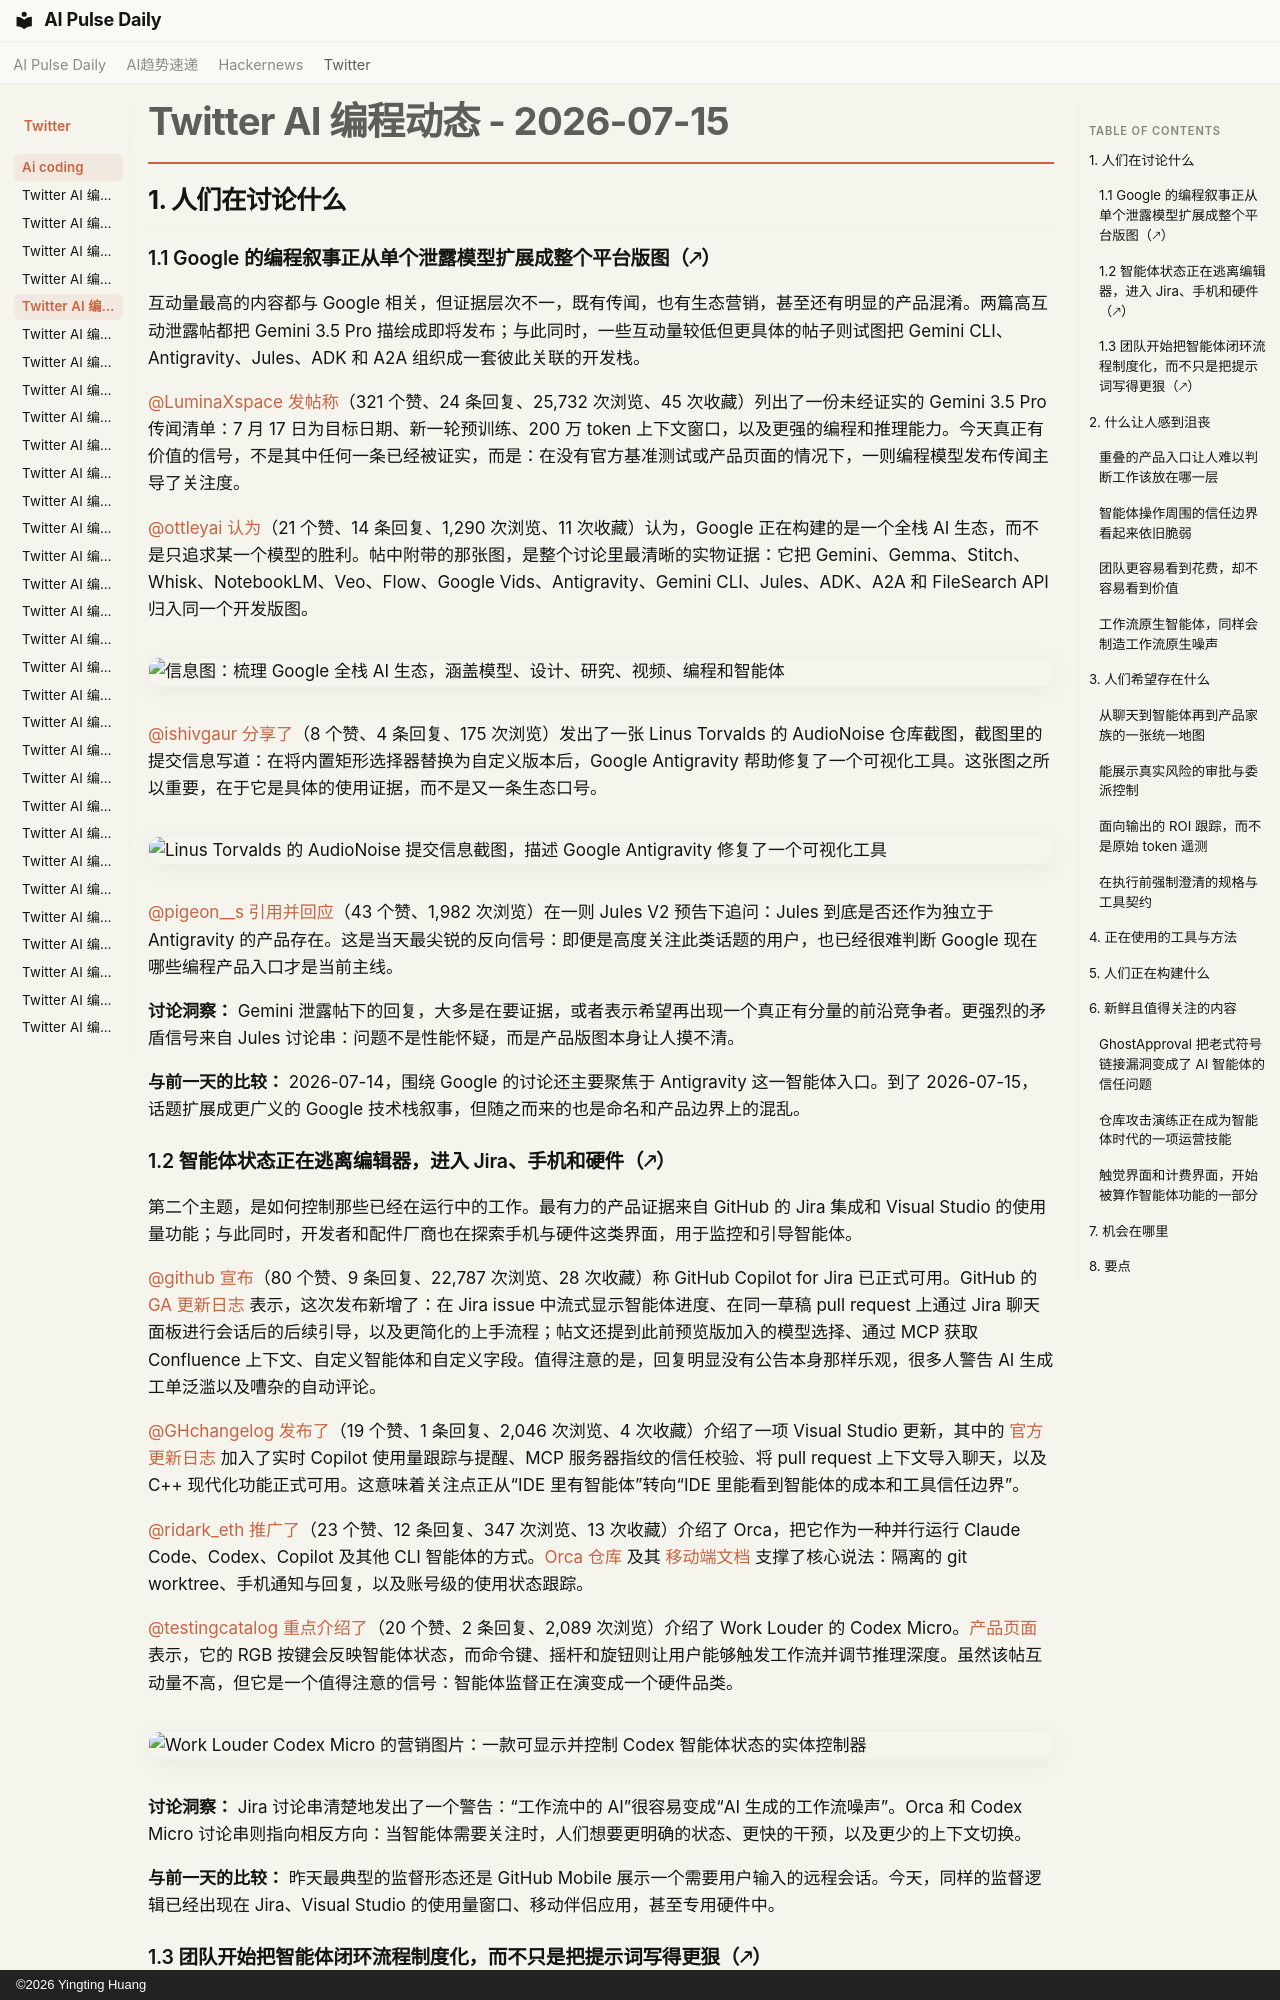

repository: vibewatch/vibewatch.github.io · page: twitter/ai-coding/2026-07-15.zh/index.html · generator: mkdocs · copyright: ©2026 Yingting Huang

# Twitter AI 编程动态 - 2026-07-15

## 1. 人们在讨论什么

### 1.1 Google 的编程叙事正从单个泄露模型扩展成整个平台版图（🡕）

互动量最高的内容都与 Google 相关，但证据层次不一，既有传闻，也有生态营销，甚至还有明显的产品混淆。两篇高互动泄露帖都把 Gemini 3.5 Pro 描绘成即将发布；与此同时，一些互动量较低但更具体的帖子则试图把 Gemini CLI、Antigravity、Jules、ADK 和 A2A 组织成一套彼此关联的开发栈。

[@LuminaXspace](https://x.com/LuminaXspace) [发帖称](https://x.com/LuminaXspace/status/2076949998055358815)（321 个赞、24 条回复、25,732 次浏览、45 次收藏）列出了一份未经证实的 Gemini 3.5 Pro 传闻清单：7 月 17 日为目标日期、新一轮预训练、200 万 token 上下文窗口，以及更强的编程和推理能力。今天真正有价值的信号，不是其中任何一条已经被证实，而是：在没有官方基准测试或产品页面的情况下，一则编程模型发布传闻主导了关注度。

[@ottleyai](https://x.com/ottleyai) [认为](https://x.com/ottleyai/status/2077009337722261559)（21 个赞、14 条回复、1,290 次浏览、11 次收藏）认为，Google 正在构建的是一个全栈 AI 生态，而不是只追求某一个模型的胜利。帖中附带的那张图，是整个讨论里最清晰的实物证据：它把 Gemini、Gemma、Stitch、Whisk、NotebookLM、Veo、Flow、Google Vids、Antigravity、Gemini CLI、Jules、ADK、A2A 和 FileSearch API 归入同一个开发版图。

![信息图：梳理 Google 全栈 AI 生态，涵盖模型、设计、研究、视频、编程和智能体](https://pbs.twimg.com/media/HNME_BJa0AAMfsM.jpg)

[@ishivgaur](https://x.com/ishivgaur) [分享了](https://x.com/ishivgaur/status/2076936738631749704)（8 个赞、4 条回复、175 次浏览）发出了一张 Linus Torvalds 的 AudioNoise 仓库截图，截图里的提交信息写道：在将内置矩形选择器替换为自定义版本后，Google Antigravity 帮助修复了一个可视化工具。这张图之所以重要，在于它是具体的使用证据，而不是又一条生态口号。

![Linus Torvalds 的 AudioNoise 提交信息截图，描述 Google Antigravity 修复了一个可视化工具](https://pbs.twimg.com/media/HNLCppWbUAALspt.jpg)

[@pigeon__s](https://x.com/pigeon__s) [引用并回应](https://x.com/pigeon__s/status/2077090793911988292)（43 个赞、1,982 次浏览）在一则 Jules V2 预告下追问：Jules 到底是否还作为独立于 Antigravity 的产品存在。这是当天最尖锐的反向信号：即便是高度关注此类话题的用户，也已经很难判断 Google 现在哪些编程产品入口才是当前主线。

**讨论洞察：** Gemini 泄露帖下的回复，大多是在要证据，或者表示希望再出现一个真正有分量的前沿竞争者。更强烈的矛盾信号来自 Jules 讨论串：问题不是性能怀疑，而是产品版图本身让人摸不清。

**与前一天的比较：** 2026-07-14，围绕 Google 的讨论还主要聚焦于 Antigravity 这一智能体入口。到了 2026-07-15，话题扩展成更广义的 Google 技术栈叙事，但随之而来的也是命名和产品边界上的混乱。

### 1.2 智能体状态正在逃离编辑器，进入 Jira、手机和硬件（🡕）

第二个主题，是如何控制那些已经在运行中的工作。最有力的产品证据来自 GitHub 的 Jira 集成和 Visual Studio 的使用量功能；与此同时，开发者和配件厂商也在探索手机与硬件这类界面，用于监控和引导智能体。

[@github](https://x.com/github) [宣布](https://x.com/github/status/2077498593426985056)（80 个赞、9 条回复、22,787 次浏览、28 次收藏）称 GitHub Copilot for Jira 已正式可用。GitHub 的 [GA 更新日志](https://github.blog/changelog/2026-06-25-github-copilot-for-jira-is-now-generally-available/) 表示，这次发布新增了：在 Jira issue 中流式显示智能体进度、在同一草稿 pull request 上通过 Jira 聊天面板进行会话后的后续引导，以及更简化的上手流程；帖文还提到此前预览版加入的模型选择、通过 MCP 获取 Confluence 上下文、自定义智能体和自定义字段。值得注意的是，回复明显没有公告本身那样乐观，很多人警告 AI 生成工单泛滥以及嘈杂的自动评论。

[@GHchangelog](https://x.com/GHchangelog) [发布了](https://x.com/GHchangelog/status/2077188919381135713)（19 个赞、1 条回复、2,046 次浏览、4 次收藏）介绍了一项 Visual Studio 更新，其中的 [官方更新日志](https://github.blog/changelog/2026-07-14-github-copilot-in-visual-studio-june-update/) 加入了实时 Copilot 使用量跟踪与提醒、MCP 服务器指纹的信任校验、将 pull request 上下文导入聊天，以及 C++ 现代化功能正式可用。这意味着关注点正从“IDE 里有智能体”转向“IDE 里能看到智能体的成本和工具信任边界”。

[@ridark_eth](https://x.com/ridark_eth) [推广了](https://x.com/ridark_eth/status/2077395852344098885)（23 个赞、12 条回复、347 次浏览、13 次收藏）介绍了 Orca，把它作为一种并行运行 Claude Code、Codex、Copilot 及其他 CLI 智能体的方式。[Orca 仓库](https://github.com/stablyai/orca) 及其 [移动端文档](https://www.onorca.dev/docs/mobile) 支撑了核心说法：隔离的 git worktree、手机通知与回复，以及账号级的使用状态跟踪。

[@testingcatalog](https://x.com/testingcatalog) [重点介绍了](https://x.com/testingcatalog/status/2077339658820669481)（20 个赞、2 条回复、2,089 次浏览）介绍了 Work Louder 的 Codex Micro。[产品页面](https://worklouder.cc/codex-micro) 表示，它的 RGB 按键会反映智能体状态，而命令键、摇杆和旋钮则让用户能够触发工作流并调节推理深度。虽然该帖互动量不高，但它是一个值得注意的信号：智能体监督正在演变成一个硬件品类。

![Work Louder Codex Micro 的营销图片：一款可显示并控制 Codex 智能体状态的实体控制器](https://pbs.twimg.com/media/HNQxGvnXoAANnGu.jpg)

**讨论洞察：** Jira 讨论串清楚地发出了一个警告：“工作流中的 AI”很容易变成“AI 生成的工作流噪声”。Orca 和 Codex Micro 讨论串则指向相反方向：当智能体需要关注时，人们想要更明确的状态、更快的干预，以及更少的上下文切换。

**与前一天的比较：** 昨天最典型的监督形态还是 GitHub Mobile 展示一个需要用户输入的远程会话。今天，同样的监督逻辑已经出现在 Jira、Visual Studio 的使用量窗口、移动伴侣应用，甚至专用硬件中。
